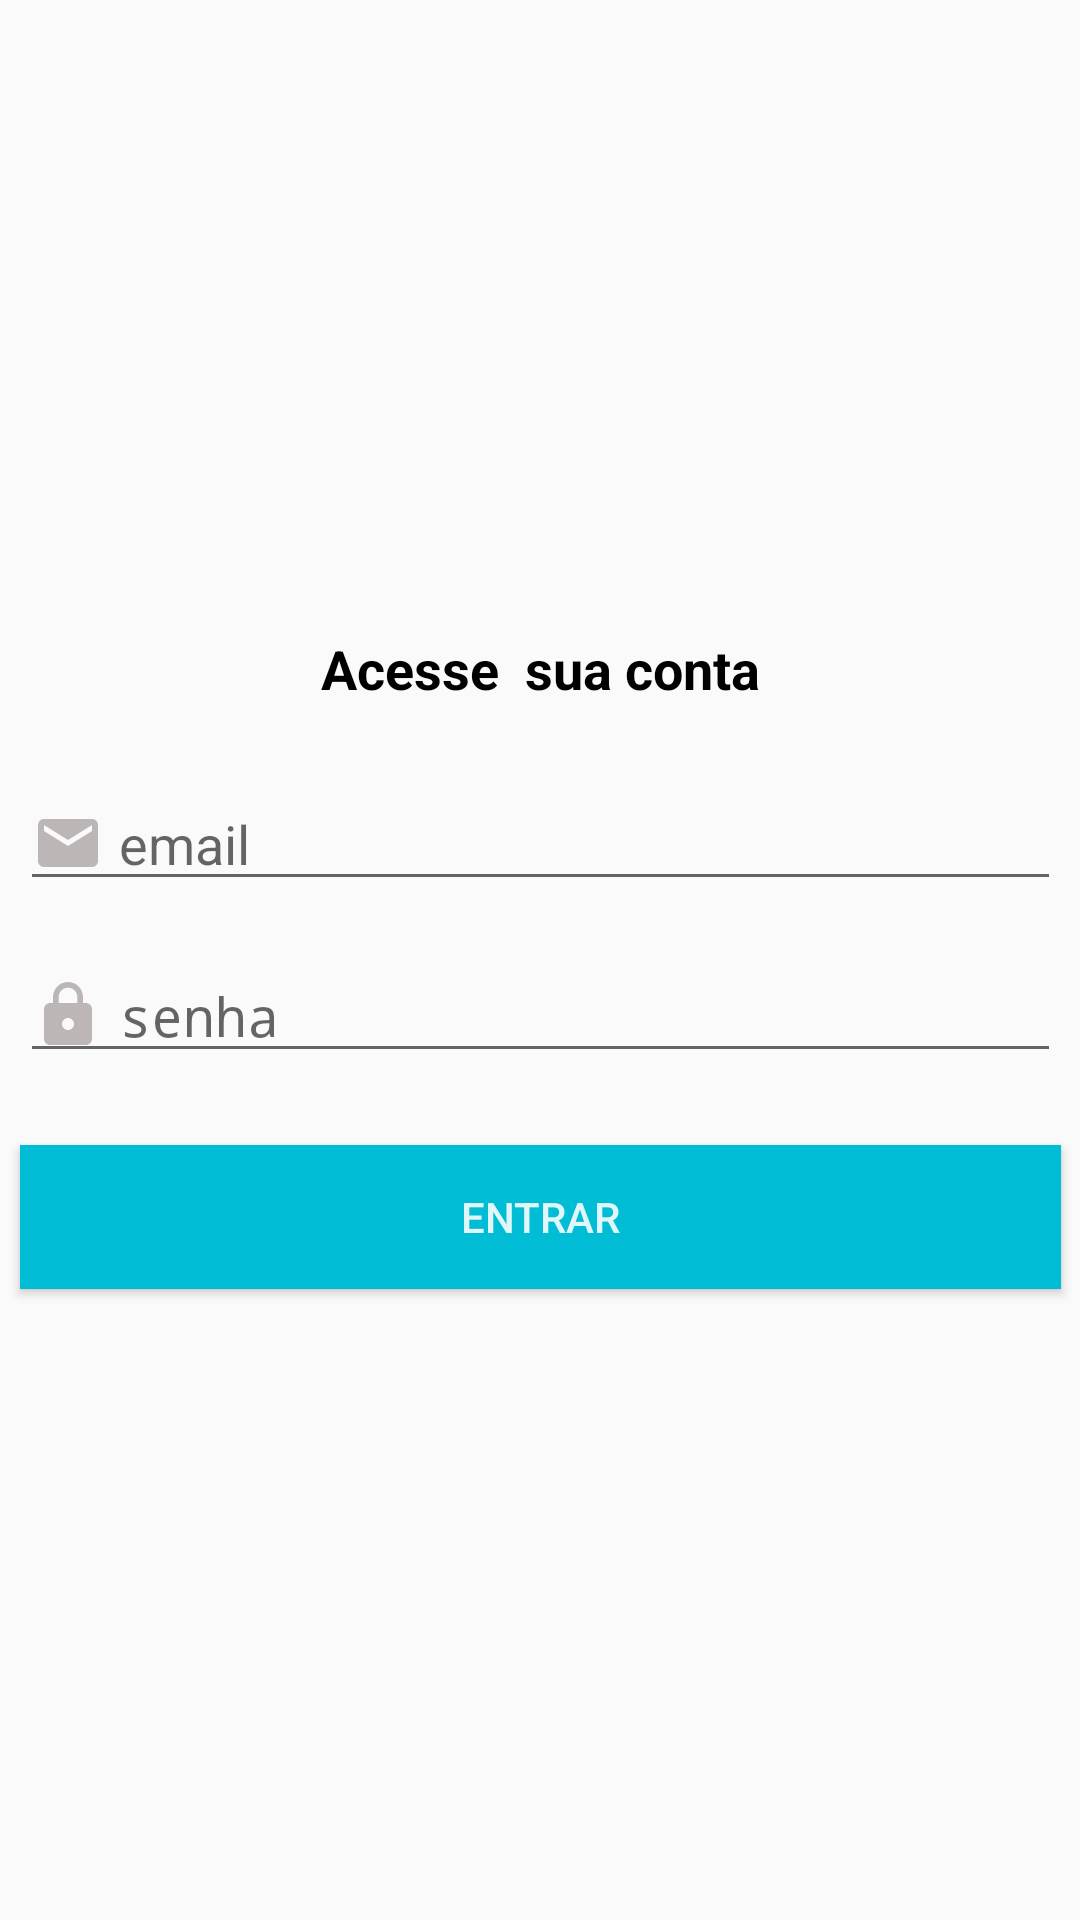

Layout XML and referenced resources for this Android screen:
<!-- AndroidManifest.xml: application theme AppTheme -->
<!-- res/layout/activity_login.xml -->
<?xml version="1.0" encoding="utf-8"?>
<androidx.constraintlayout.widget.ConstraintLayout xmlns:android="http://schemas.android.com/apk/res/android"
    xmlns:app="http://schemas.android.com/apk/res-auto"
    xmlns:tools="http://schemas.android.com/tools"
    android:layout_width="match_parent"
    android:layout_height="match_parent"
    tools:context=".activity.LoginActivity">

    <Button
        android:id="@+id/buttonEntrar"
        android:layout_width="347dp"
        android:layout_height="wrap_content"
        android:layout_marginTop="24dp"
        android:background="#00BCD4"
        android:text="entrar"
        android:textColor="#E0F7FA"
        app:layout_constraintBottom_toBottomOf="parent"
        app:layout_constraintEnd_toEndOf="@+id/editSenha"
        app:layout_constraintStart_toStartOf="@+id/editSenha"
        app:layout_constraintTop_toBottomOf="@+id/editSenha" />

    <TextView
        android:id="@+id/textView11"
        android:layout_width="347dp"
        android:layout_height="wrap_content"
        android:layout_marginStart="32dp"
        android:layout_marginLeft="32dp"
        android:layout_marginEnd="32dp"
        android:layout_marginRight="32dp"
        android:text="Acesse  sua conta"
        android:textAlignment="center"
        android:textColor="@android:color/black"
        android:textSize="18sp"
        android:textStyle="bold"
        app:layout_constraintBottom_toTopOf="@+id/editEmail"
        app:layout_constraintEnd_toEndOf="parent"
        app:layout_constraintStart_toStartOf="parent"
        app:layout_constraintTop_toTopOf="parent"
        app:layout_constraintVertical_chainStyle="packed" />

    <EditText
        android:id="@+id/editEmail"
        android:layout_width="347dp"
        android:layout_height="wrap_content"
        android:layout_marginTop="24dp"
        android:drawableLeft="@drawable/ic_email_cinza_24dp"
        android:drawablePadding="5dp"
        android:ems="10"
        android:hint="email "
        android:inputType="textPersonName"
        app:layout_constraintBottom_toTopOf="@+id/editSenha"
        app:layout_constraintEnd_toEndOf="@+id/textView11"
        app:layout_constraintStart_toStartOf="@+id/textView11"
        app:layout_constraintTop_toBottomOf="@+id/textView11" />

    <EditText
        android:id="@+id/editSenha"
        android:layout_width="347dp"
        android:layout_height="wrap_content"
        android:layout_marginTop="16dp"
        android:drawableLeft="@drawable/ic_lock_cinza_24dp"
        android:drawablePadding="5dp"
        android:ems="10"
        android:hint="senha"
        android:inputType="textPersonName|textPassword"
        app:layout_constraintBottom_toTopOf="@+id/buttonEntrar"
        app:layout_constraintEnd_toEndOf="@+id/editEmail"
        app:layout_constraintStart_toStartOf="@+id/editEmail"
        app:layout_constraintTop_toBottomOf="@+id/editEmail" />
</androidx.constraintlayout.widget.ConstraintLayout>
<!-- resources referenced by this layout -->
<resources>
  <!-- drawable ic_email_cinza_24dp (drawable) -->
  <vector xmlns:android="http://schemas.android.com/apk/res/android"
          android:width="24dp"
          android:height="24dp"
          android:viewportWidth="24.0"
          android:viewportHeight="24.0">
      <path
          android:fillColor="#BDB6B6"
          android:pathData="M20,4L4,4c-1.1,0 -1.99,0.9 -1.99,2L2,18c0,1.1 0.9,2 2,2h16c1.1,0 2,-0.9 2,-2L22,6c0,-1.1 -0.9,-2 -2,-2zM20,8l-8,5 -8,-5L4,6l8,5 8,-5v2z"/>
  </vector>
  <!-- drawable ic_lock_cinza_24dp (drawable) -->
  <vector xmlns:android="http://schemas.android.com/apk/res/android"
          android:width="24dp"
          android:height="24dp"
          android:viewportWidth="24.0"
          android:viewportHeight="24.0">
      <path
          android:fillColor="#BDB6B6"
          android:pathData="M18,8h-1L17,6c0,-2.76 -2.24,-5 -5,-5S7,3.24 7,6v2L6,8c-1.1,0 -2,0.9 -2,2v10c0,1.1 0.9,2 2,2h12c1.1,0 2,-0.9 2,-2L20,10c0,-1.1 -0.9,-2 -2,-2zM12,17c-1.1,0 -2,-0.9 -2,-2s0.9,-2 2,-2 2,0.9 2,2 -0.9,2 -2,2zM15.1,8L8.9,8L8.9,6c0,-1.71 1.39,-3.1 3.1,-3.1 1.71,0 3.1,1.39 3.1,3.1v2z"/>
  </vector>
  <style name="AppTheme" parent="Theme.AppCompat.Light.DarkActionBar">
          
          <item name="colorPrimary">@color/colorPrimary</item>
          <item name="colorPrimaryDark">@color/colorPrimaryDark</item>
          <item name="colorAccent">@color/colorAccent</item>
      </style>
  <color name="colorPrimary">#00BCD4</color>
  <color name="colorPrimaryDark">#F200BCD4</color>
  <color name="colorAccent">#36E6CC</color>
</resources>
